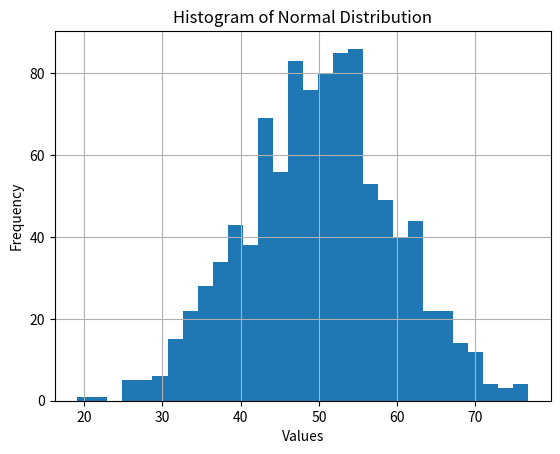

Write Python code to recreate this figure.
import numpy as np
import matplotlib.pyplot as plt
data = np.random.normal(loc=50, scale=10, size=1000)
mean_value = np.mean(data)
median_value = np.median(data)
std_deviation = np.std(data)
print("Mean =", mean_value)
print("Median =", median_value)
print("Standard Deviation =", std_deviation)
plt.hist(data, bins=30)
plt.xlabel("Values")
plt.ylabel("Frequency")
plt.title("Histogram of Normal Distribution")
plt.grid(True)
plt.show()
